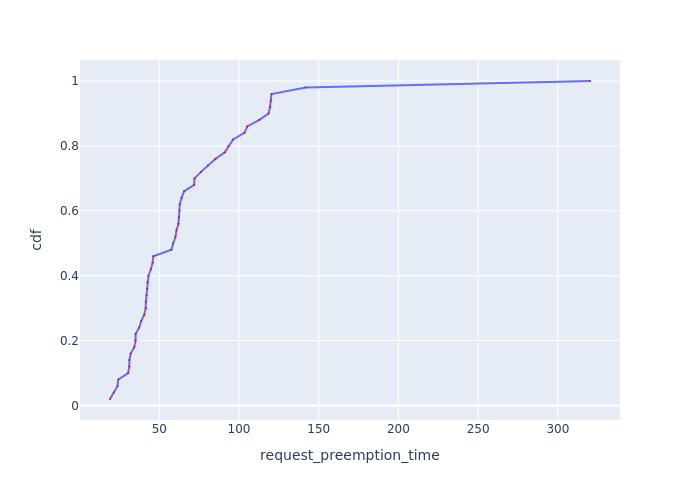

Data behind this chart, as committed beside it:
Request Id, request_preemption_time, cdf
0_24, 19.09, 0.02
0_28, 21.47, 0.04
0_31, 23.81, 0.06
0_49, 24.29, 0.08
0_41, 30.47, 0.1
0_13, 31.19, 0.12
0_17, 31.25, 0.14
0_16, 32.06, 0.16
0_26, 34.33, 0.18
0_34, 35.1, 0.2
0_40, 35.15, 0.22
0_9, 37.35, 0.24
0_20, 38.64, 0.26
0_32, 40.58, 0.28
0_21, 41.48, 0.3
0_12, 41.59, 0.32
0_5, 41.96, 0.34
0_8, 42.49, 0.36
0_22, 42.52, 0.38
0_45, 43.23, 0.4
0_33, 44.72, 0.42
0_1, 45.83, 0.44
0_3, 46.26, 0.46
0_10, 57.58, 0.48
0_46, 58.73, 0.5
0_6, 60.17, 0.52
0_23, 60.79, 0.54
0_27, 61.99, 0.56
0_2, 62.32, 0.58
0_38, 62.66, 0.6
0_4, 62.85, 0.62
0_47, 63.99, 0.64
0_18, 65.5, 0.66
0_43, 71.81, 0.68
0_35, 72.1, 0.7
0_29, 76.21, 0.72
0_25, 80.56, 0.74
0_14, 85.26, 0.76
0_48, 91.07, 0.78
0_42, 93.43, 0.8
0_0, 96.28, 0.82
0_19, 103.4, 0.84
0_15, 105.2, 0.86
0_11, 112.8, 0.88
0_39, 118.5, 0.9
0_37, 119.4, 0.92
0_36, 120, 0.94
0_30, 120.4, 0.96
0_44, 141.8, 0.98
0_7, 320.2, 1.0
